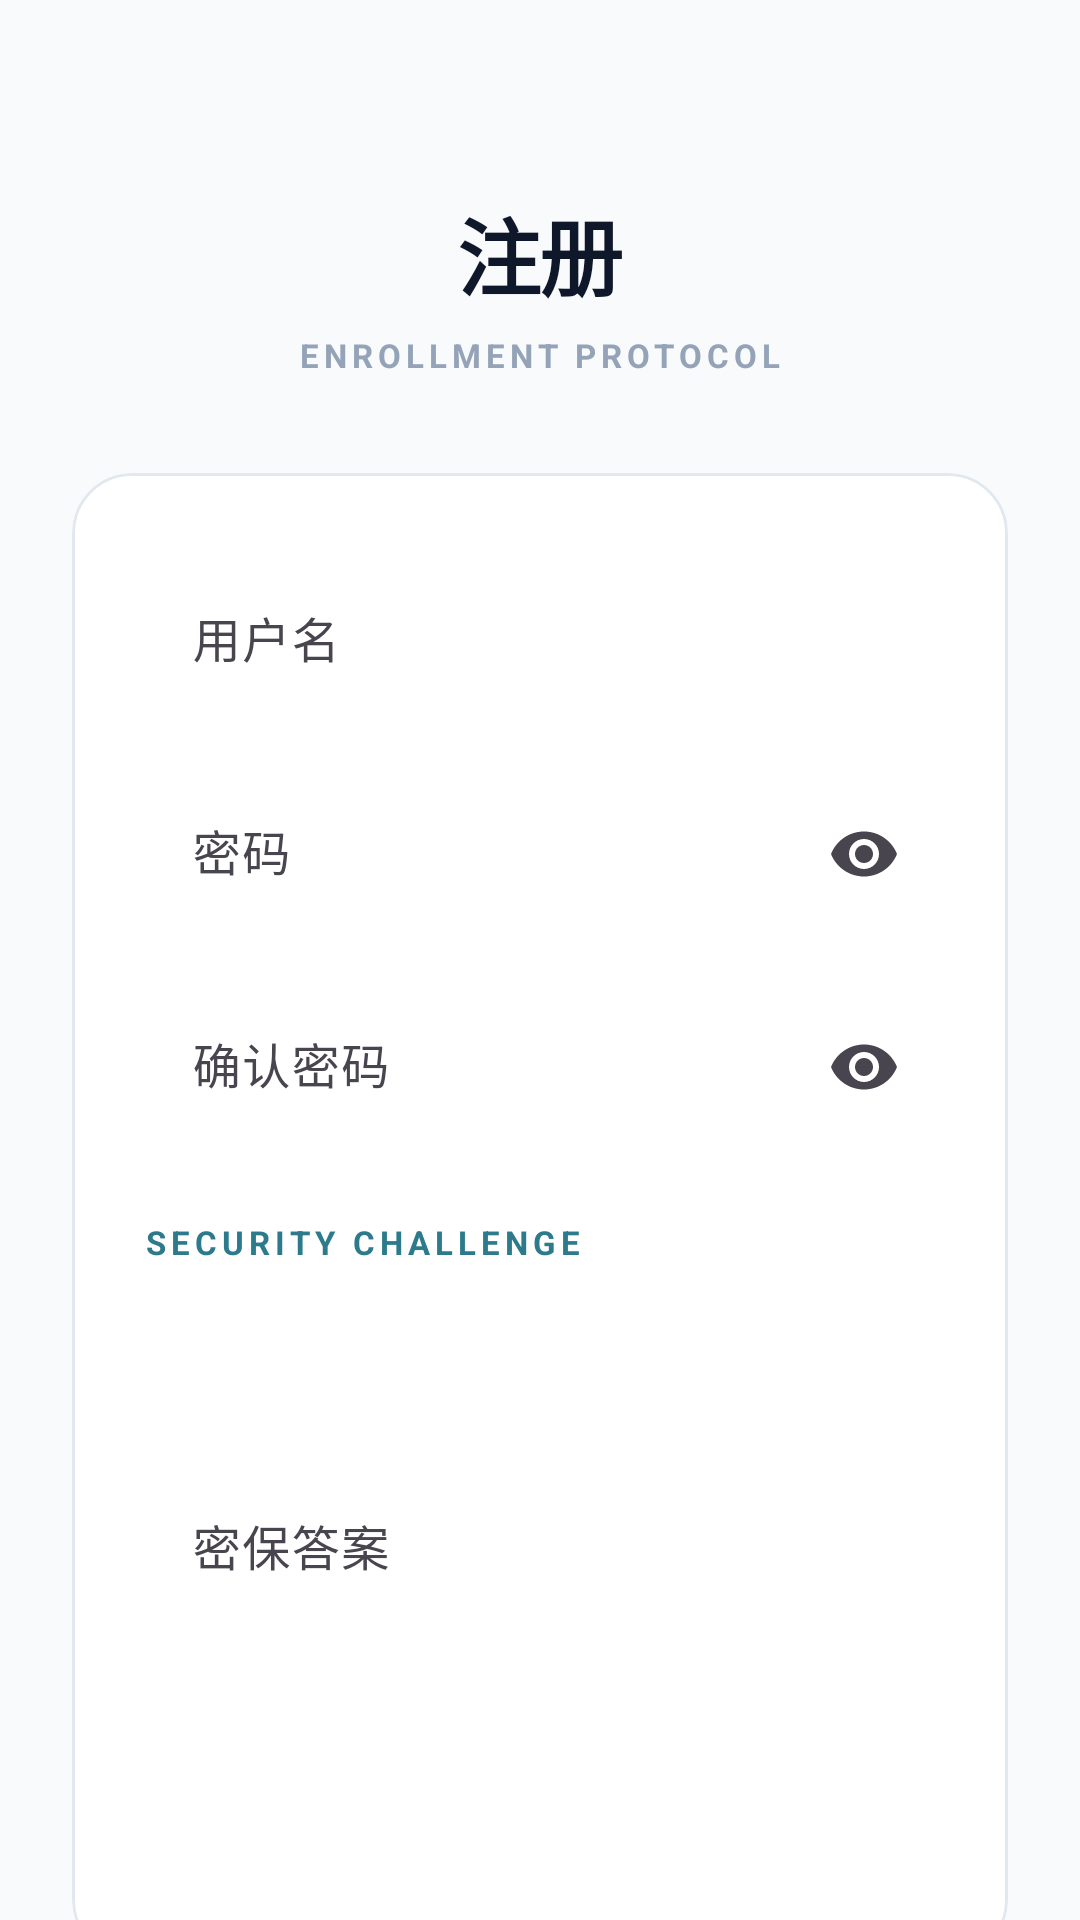

The Android layout XML behind this screen, and the referenced resources:
<!-- AndroidManifest.xml: application theme Theme.New_newest_llm -->
<!-- res/layout/fragment_register.xml -->
<?xml version="1.0" encoding="utf-8"?>
<androidx.core.widget.NestedScrollView
    xmlns:android="http://schemas.android.com/apk/res/android"
    xmlns:app="http://schemas.android.com/apk/res-auto"
    android:layout_width="match_parent"
    android:layout_height="match_parent"
    android:fillViewport="true"
    android:background="@color/bg_background">

    <androidx.constraintlayout.widget.ConstraintLayout
        android:layout_width="match_parent"
        android:layout_height="wrap_content"
        android:padding="24dp">

        
        <TextView
            android:id="@+id/tvTitle"
            style="@style/AppText.Display"
            android:layout_width="wrap_content"
            android:layout_height="wrap_content"
            android:text="@string/register"
            app:layout_constraintTop_toTopOf="parent"
            app:layout_constraintStart_toStartOf="parent"
            app:layout_constraintEnd_toEndOf="parent"
            android:layout_marginTop="40dp" />

        <TextView
            android:id="@+id/tvSubTitle"
            style="@style/AppText.Overline"
            android:layout_width="wrap_content"
            android:layout_height="wrap_content"
            android:text="ENROLLMENT PROTOCOL"
            android:layout_marginTop="6dp"
            app:layout_constraintTop_toBottomOf="@id/tvTitle"
            app:layout_constraintStart_toStartOf="parent"
            app:layout_constraintEnd_toEndOf="parent" />

        
        <com.google.android.material.card.MaterialCardView
            android:id="@+id/cv_register"
            style="@style/AppCard"
            android:layout_width="match_parent"
            android:layout_height="wrap_content"
            android:layout_marginTop="32dp"
            app:layout_constraintTop_toBottomOf="@id/tvSubTitle">

            <LinearLayout
                android:layout_width="match_parent"
                android:layout_height="wrap_content"
                android:orientation="vertical"
                android:padding="24dp">

                
                <com.google.android.material.textfield.TextInputLayout
                    android:id="@+id/tilUsername"
                    android:layout_width="match_parent"
                    android:layout_height="wrap_content"
                    android:hint="@string/username"
                    app:boxStrokeWidth="0dp"
                    app:boxStrokeWidthFocused="0dp"
                    app:hintTextColor="@color/text_muted">

                    <com.google.android.material.textfield.TextInputEditText
                        android:id="@+id/etUsername"
                        android:layout_width="match_parent"
                        android:layout_height="wrap_content"
                        android:inputType="textPersonName"
                        android:maxLength="64"
                        android:singleLine="true"
                        android:padding="16dp"
                        android:background="@drawable/bg_lab_block" />
                </com.google.android.material.textfield.TextInputLayout>

                <View android:layout_width="match_parent" android:layout_height="12dp" />

                
                <com.google.android.material.textfield.TextInputLayout
                    android:id="@+id/tilPassword"
                    android:layout_width="match_parent"
                    android:layout_height="wrap_content"
                    android:hint="@string/password"
                    app:endIconMode="password_toggle"
                    app:boxStrokeWidth="0dp"
                    app:boxStrokeWidthFocused="0dp"
                    app:hintTextColor="@color/text_muted">

                    <com.google.android.material.textfield.TextInputEditText
                        android:id="@+id/etPassword"
                        android:layout_width="match_parent"
                        android:layout_height="wrap_content"
                        android:inputType="textPassword"
                        android:maxLength="64"
                        android:singleLine="true"
                        android:padding="16dp"
                        android:background="@drawable/bg_lab_block" />
                </com.google.android.material.textfield.TextInputLayout>

                <View android:layout_width="match_parent" android:layout_height="12dp" />

                
                <com.google.android.material.textfield.TextInputLayout
                    android:id="@+id/tilConfirmPassword"
                    android:layout_width="match_parent"
                    android:layout_height="wrap_content"
                    android:hint="@string/confirm_password"
                    app:endIconMode="password_toggle"
                    app:boxStrokeWidth="0dp"
                    app:boxStrokeWidthFocused="0dp"
                    app:hintTextColor="@color/text_muted">

                    <com.google.android.material.textfield.TextInputEditText
                        android:id="@+id/etConfirmPassword"
                        android:layout_width="match_parent"
                        android:layout_height="wrap_content"
                        android:inputType="textPassword"
                        android:maxLength="64"
                        android:singleLine="true"
                        android:padding="16dp"
                        android:background="@drawable/bg_lab_block" />
                </com.google.android.material.textfield.TextInputLayout>

                <View android:layout_width="match_parent" android:layout_height="24dp" />

                
                <TextView
                    android:id="@+id/tvLabelSecurity"
                    style="@style/AppText.OverlineAccent"
                    android:layout_width="wrap_content"
                    android:layout_height="wrap_content"
                    android:text="SECURITY CHALLENGE" />

                <TextView
                    android:id="@+id/tvSecurityQuestion"
                    style="@style/AppText.BodySecondary"
                    android:layout_width="match_parent"
                    android:layout_height="wrap_content"
                    android:layout_marginTop="8dp"
                    android:padding="12dp"
                    android:background="@drawable/bg_lab_block"
                    android:backgroundTint="@color/ai_glow" />

                
                <com.google.android.material.textfield.TextInputLayout
                    android:id="@+id/tilSecurityAnswer"
                    android:layout_width="match_parent"
                    android:layout_height="wrap_content"
                    android:hint="@string/security_answer"
                    android:layout_marginTop="12dp"
                    app:boxStrokeWidth="0dp"
                    app:boxStrokeWidthFocused="0dp"
                    app:hintTextColor="@color/text_muted">

                    <com.google.android.material.textfield.TextInputEditText
                        android:id="@+id/etSecurityAnswer"
                        android:layout_width="match_parent"
                        android:layout_height="wrap_content"
                        android:inputType="text"
                        android:maxLength="64"
                        android:singleLine="true"
                        android:padding="16dp"
                        android:background="@drawable/bg_lab_block" />
                </com.google.android.material.textfield.TextInputLayout>

                
                <Button
                    android:id="@+id/btnSubmit"
                    style="@style/AppButton.Primary"
                    android:layout_width="match_parent"
                    android:layout_height="wrap_content"
                    android:text="@string/register_button"
                    android:layout_marginTop="32dp" />

                <ProgressBar
                    android:id="@+id/progressBar"
                    android:layout_width="32dp"
                    android:layout_height="32dp"
                    android:layout_gravity="center"
                    android:visibility="gone"
                    android:layout_marginTop="16dp"
                    android:indeterminateTint="@color/accent_blue" />

            </LinearLayout>
        </com.google.android.material.card.MaterialCardView>

        
        <TextView
            android:id="@+id/tvToLogin"
            android:layout_width="wrap_content"
            android:layout_height="wrap_content"
            android:text="@string/has_account"
            android:textColor="@color/accent_blue"
            android:textSize="14sp"
            android:textStyle="bold"
            android:padding="16dp"
            android:layout_marginTop="8dp"
            app:layout_constraintTop_toBottomOf="@id/cv_register"
            app:layout_constraintStart_toStartOf="parent"
            app:layout_constraintEnd_toEndOf="parent" />

    </androidx.constraintlayout.widget.ConstraintLayout>
</androidx.core.widget.NestedScrollView>
<!-- resources referenced by this layout -->
<resources>
  <color name="accent_blue">#2C7A8B</color>
  <color name="ai_glow">#D2E5EA</color>
  <color name="bg_background">#F8FAFC</color>
  <color name="text_muted">#94A3B8</color>
  <string name="confirm_password">确认密码</string>
  <string name="has_account">已有账号？去登录</string>
  <string name="password">密码</string>
  <string name="register">注册</string>
  <string name="register_button">注册</string>
  <string name="security_answer">密保答案</string>
  <string name="username">用户名</string>
  <style name="AppButton.Primary" parent="Widget.Material3.Button">
          <item name="android:textSize">15sp</item>
          <item name="android:textStyle">bold</item>
          <item name="android:textColor">@color/white</item>
          <item name="android:padding">16dp</item>
          <item name="android:backgroundTint">@color/text_primary</item>
          <item name="cornerRadius">12dp</item>
      </style>
  <style name="AppCard" parent="Widget.Material3.CardView.Outlined">
          <item name="cardCornerRadius">20dp</item>
          <item name="cardElevation">0dp</item>
          <item name="strokeColor">@color/border_subtle</item>
          <item name="strokeWidth">1dp</item>
          <item name="cardBackgroundColor">@color/bg_card</item>
      </style>
  <style name="AppText.BodySecondary">
          <item name="android:textSize">14sp</item>
          <item name="android:textColor">@color/text_secondary</item>
          <item name="android:lineSpacingMultiplier">1.5</item>
      </style>
  <style name="AppText.Display">
          <item name="android:textSize">28sp</item>
          <item name="android:textColor">@color/text_primary</item>
          <item name="android:textStyle">bold</item>
          <item name="android:letterSpacing">-0.02</item>
      </style>
  <style name="AppText.Overline">
          <item name="android:textSize">11sp</item>
          <item name="android:textColor">@color/text_muted</item>
          <item name="android:textStyle">bold</item>
          <item name="android:letterSpacing">0.15</item>
      </style>
  <style name="AppText.OverlineAccent">
          <item name="android:textSize">11sp</item>
          <item name="android:textColor">@color/accent_blue</item>
          <item name="android:textStyle">bold</item>
          <item name="android:letterSpacing">0.15</item>
      </style>
  <style name="Theme.New_newest_llm" parent="Base.Theme.New_newest_llm" />
  <color name="white">#FFFFFFFF</color>
  <color name="text_primary">#0F172A</color>
  <color name="border_subtle">#E2E8F0</color>
  <color name="bg_card">#FFFFFF</color>
  <color name="text_secondary">#475569</color>
  <style name="Base.Theme.New_newest_llm" parent="Theme.Material3.DayNight.NoActionBar">
          
          <item name="colorPrimary">@color/text_primary</item>
          <item name="android:statusBarColor">@color/bg_background</item>
          <item name="android:windowLightStatusBar">true</item>
          <item name="android:navigationBarColor">@color/bg_card</item>
          <item name="android:windowBackground">@color/bg_background</item>
      </style>
</resources>
